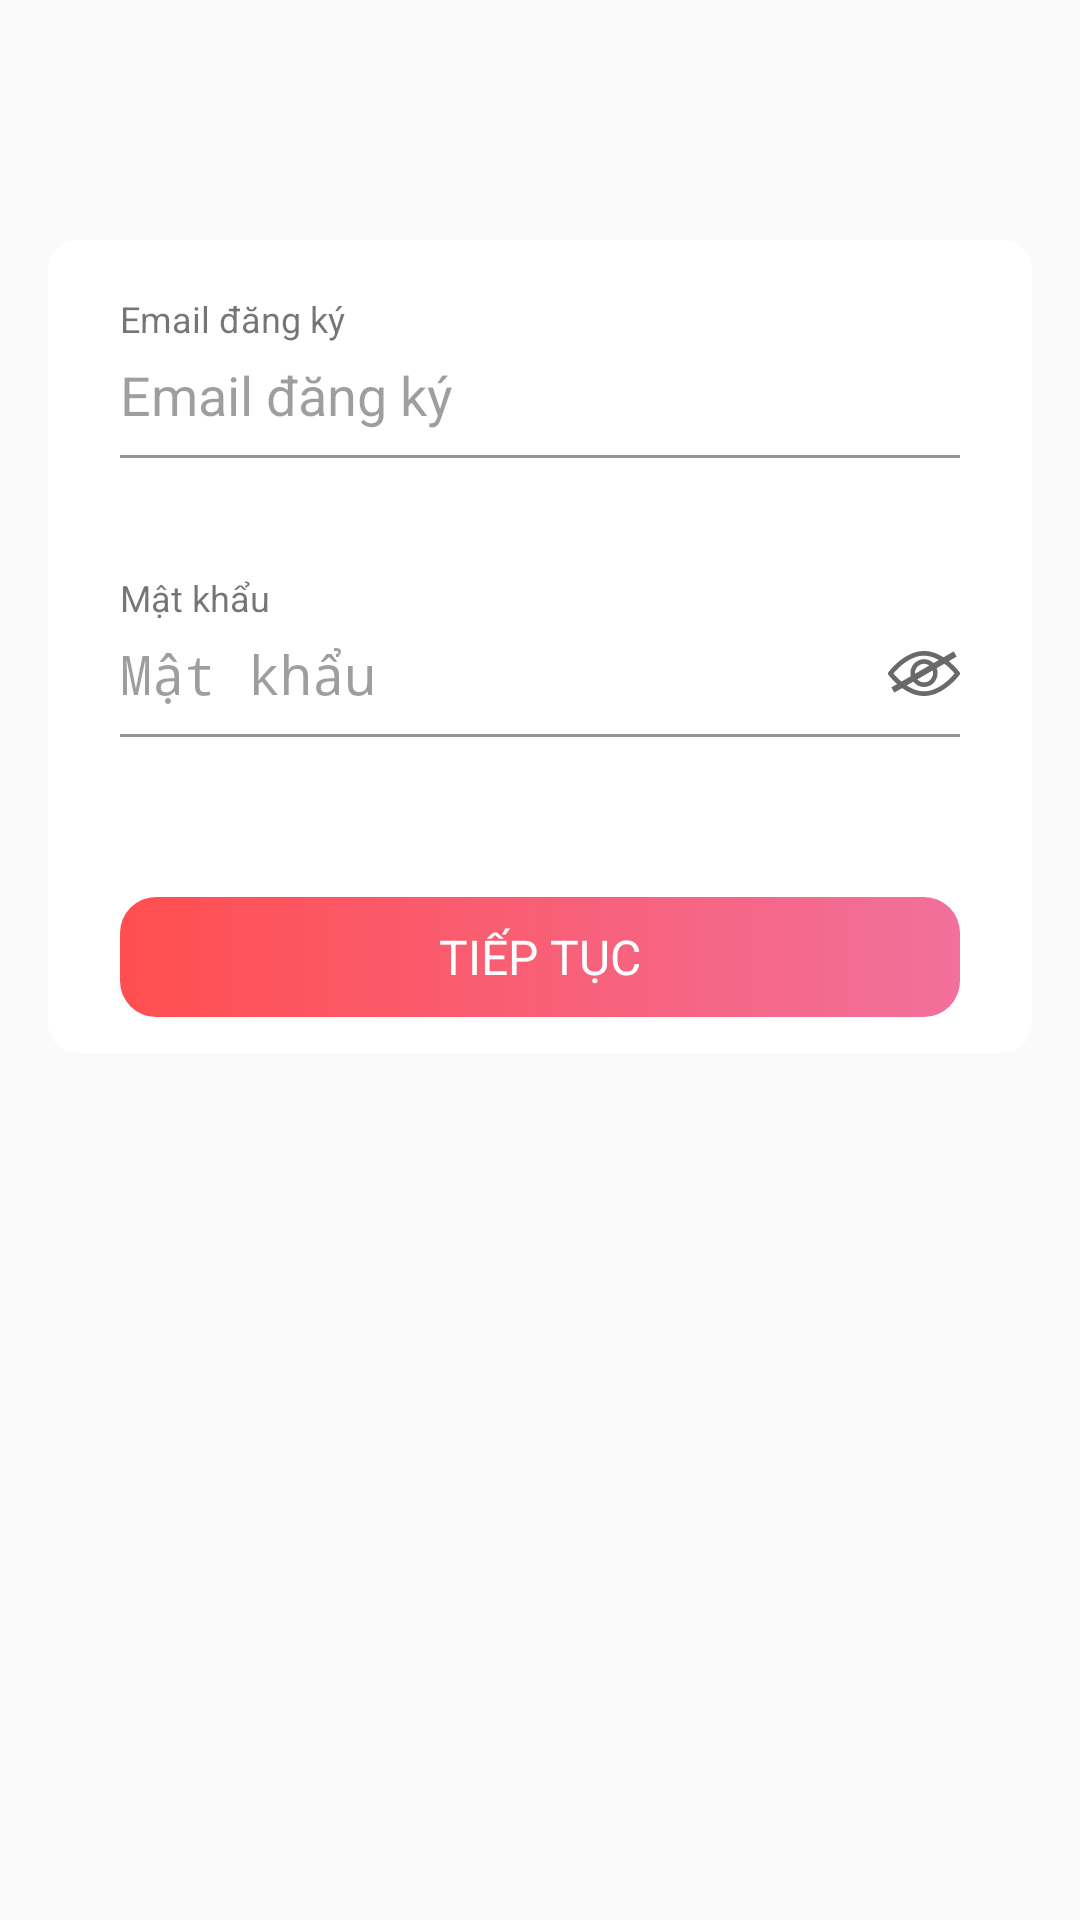

Android layout source for this screen:
<!-- AndroidManifest.xml: application theme AppTheme -->
<!-- res/layout/fragment_sign_up_email_pass.xml -->
<?xml version="1.0" encoding="utf-8"?>
<android.support.constraint.ConstraintLayout xmlns:android="http://schemas.android.com/apk/res/android"
    xmlns:app="http://schemas.android.com/apk/res-auto"
    xmlns:tools="http://schemas.android.com/tools"
    android:layout_width="match_parent"
    android:layout_height="match_parent"
    android:paddingTop="80dp"
    android:paddingLeft="16dp"
    android:paddingRight="16dp">

    <android.support.constraint.ConstraintLayout
        android:layout_width="match_parent"
        android:layout_height="wrap_content"
        android:paddingBottom="12dp"
        android:background="@drawable/backgrond_circler">

        <LinearLayout
            android:id="@+id/linearLayout8"
            android:layout_width="match_parent"
            android:layout_height="wrap_content"
            android:layout_marginEnd="24dp"
            android:layout_marginStart="24dp"
            android:layout_marginTop="18dp"
            android:orientation="vertical"
            app:layout_constraintEnd_toEndOf="parent"
            app:layout_constraintStart_toStartOf="parent"
            app:layout_constraintTop_toTopOf="parent">

            <TextView
                android:id="@+id/txtHeaderEmail"
                android:layout_width="wrap_content"
                android:layout_height="wrap_content"
                android:text="@string/su_email_register"
                android:textColor="#8A000000"
                android:textSize="12sp" />

            <EditText
                android:id="@+id/edtEmail"
                android:layout_width="match_parent"
                android:layout_height="wrap_content"
                android:layout_marginBottom="8dp"
                android:layout_marginTop="5dp"
                android:background="@android:color/transparent"
                android:drawablePadding="12dp"
                android:gravity="center|left"
                android:singleLine="true"
                android:hint="@string/su_email_register"
                android:textColor="#000000"
                android:textColorHint="#61000000" />

            <View
                android:id="@+id/viewBottomEmail"
                android:layout_width="match_parent"
                android:layout_height="1dp"
                android:background="#6B000000" />

            <TextView
                android:id="@+id/txtBottomEmail"
                android:layout_width="match_parent"
                android:layout_height="wrap_content"
                android:textColor="#DEFF1744"
                android:textSize="12dp" />
        </LinearLayout>

        <LinearLayout
            android:id="@+id/linearLayout10"
            android:layout_width="match_parent"
            android:layout_height="wrap_content"
            android:layout_marginEnd="24dp"
            android:layout_marginStart="24dp"
            android:layout_marginTop="22dp"
            android:orientation="vertical"
            app:layout_constraintEnd_toEndOf="parent"
            app:layout_constraintStart_toStartOf="parent"
            app:layout_constraintTop_toBottomOf="@+id/linearLayout8">

            <TextView
                android:id="@+id/txtHeaderPass"
                android:layout_width="wrap_content"
                android:layout_height="wrap_content"
                android:text="@string/su_pass"
                android:textColor="#8A000000"
                android:textSize="12sp" />

            <LinearLayout
                android:layout_width="match_parent"
                android:layout_height="wrap_content"
                android:layout_marginBottom="8dp"
                android:layout_marginTop="5dp"
                android:gravity="center_vertical"
                android:orientation="horizontal"
                android:weightSum="1">

                <EditText
                    android:id="@+id/edtPass"
                    android:layout_width="match_parent"
                    android:layout_height="wrap_content"
                    android:layout_marginRight="5dp"
                    android:layout_weight="1"
                    android:background="@android:color/transparent"
                    android:gravity="center|left"
                    android:hint="@string/su_pass"
                    android:inputType="textPassword"
                    android:singleLine="true"
                    android:textColor="#000000"
                    android:textColorHint="#61000000" />

                <CheckBox
                    android:id="@+id/cbShowPass"
                    android:layout_width="24dp"
                    android:layout_height="15dp"
                    android:background="@drawable/check_show_pass"
                    android:button="@null" />
            </LinearLayout>

            <View
                android:id="@+id/viewBottomPass"
                android:layout_width="match_parent"
                android:layout_height="1dp"
                android:background="#6B000000" />

            <TextView
                android:id="@+id/txtBottomPass"
                android:layout_width="match_parent"
                android:layout_height="wrap_content"
                android:textColor="#DEFF1744"
                android:textSize="12dp" />
        </LinearLayout>

        <TextView
            android:id="@+id/txtNext"
            android:layout_width="280dp"
            android:layout_height="40dp"
            android:layout_marginEnd="24dp"
            android:layout_marginStart="24dp"
            android:layout_marginTop="37dp"
            android:background="@drawable/btn_start"
            android:gravity="center"
            android:text="@string/we_next"
            android:textAllCaps="true"
            android:textColor="@color/colorWhite"
            android:textSize="16sp"
            app:layout_constraintEnd_toEndOf="parent"
            app:layout_constraintStart_toStartOf="parent"
            app:layout_constraintTop_toBottomOf="@+id/linearLayout10" />

    </android.support.constraint.ConstraintLayout>

</android.support.constraint.ConstraintLayout>
<!-- resources referenced by this layout -->
<resources>
  <color name="colorWhite">#ffffff</color>
  <!-- drawable backgrond_circler (drawable) -->
  <?xml version="1.0" encoding="utf-8"?>
  <selector xmlns:android="http://schemas.android.com/apk/res/android">
      <item>
          <shape>
              <gradient android:endColor="#FFFFFF" android:startColor="#FFFFFF"
                  android:centerColor="#FFFFFF" android:angle="180"
                  android:useLevel="true"
                  android:centerX="0.5"
                  android:centerY="0.5"
                  android:type="linear"/>
              <corners
                  android:radius="10dp"/>
          </shape>
      </item>
  </selector>
  <!-- drawable btn_start (drawable) -->
  <?xml version="1.0" encoding="utf-8"?>
  <shape xmlns:android="http://schemas.android.com/apk/res/android"
      android:shape="rectangle">
  
      <gradient android:startColor="#FF4E50"
          android:endColor="#F2709C"/>
      <corners android:radius="12dp"/>
  
  </shape>
  <!-- drawable check_show_pass (drawable) -->
  <?xml version="1.0" encoding="utf-8"?>
  <selector xmlns:android="http://schemas.android.com/apk/res/android">
  
      <item android:state_checked="true"
          android:drawable="@drawable/ic_show_pass"/>
  
      <item android:drawable="@drawable/ic_hide_pass"/>
  </selector>
  <string name="su_email_register">Email đăng ký</string>
  <string name="su_pass">Mật khẩu</string>
  <string name="we_next">Tiếp tục</string>
  <style name="AppTheme" parent="Theme.AppCompat.Light.NoActionBar">
          
          <item name="colorPrimary">@color/colorPrimary</item>
          <item name="colorPrimaryDark">@color/colorBlack</item>
          <item name="colorAccent">@color/colorAccent</item>
          <item name="windowActionBar">false</item>
          <item name="windowNoTitle">true</item>
          <item name="android:statusBarColor">@color/colorWhite</item>
          <item name="android:windowLightStatusBar" tools:ignore="NewApi">true</item>
          
          
      </style>
  <!-- drawable ic_show_pass (drawable) -->
  <vector xmlns:android="http://schemas.android.com/apk/res/android"
      android:width="24dp"
      android:height="15dp"
      android:viewportWidth="24"
      android:viewportHeight="15">
    <path
        android:pathData="M11.9999,0C18.5245,0 23.6331,6.7546 23.8475,7.0422C24.0509,7.3148 24.0509,7.6852 23.8475,7.958C23.6331,8.2453 18.5245,15 11.9999,15C5.4753,15 0.3665,8.2454 0.1523,7.9578C-0.0508,7.6849 -0.0508,7.3148 0.1523,7.042C0.3665,6.7546 5.4753,0 11.9999,0ZM1.7991,7.4995C3.0313,8.9651 7.1939,13.4483 11.9999,13.4483C16.8163,13.4483 20.9701,8.9674 22.2008,7.5005C20.968,6.0341 16.8057,1.5517 11.9999,1.5517C7.1835,1.5517 3.0297,6.0326 1.7991,7.4995ZM7.4667,7.3636C7.4667,4.8072 9.5004,2.7273 12,2.7273C14.4996,2.7273 16.5333,4.8072 16.5333,7.3636C16.5333,9.9201 14.4996,12 12,12C9.5004,12 7.4667,9.9201 7.4667,7.3636ZM8.9779,7.3636C8.9779,9.068 10.3335,10.4545 12,10.4545C13.6665,10.4545 15.0222,9.068 15.0222,7.3636C15.0222,5.6593 13.6665,4.2727 12,4.2727C10.3336,4.2727 8.9779,5.6593 8.9779,7.3636Z"
        android:fillColor="#000000"
        android:fillAlpha="0.54"
        android:fillType="evenOdd"/>
  </vector>
  <color name="colorPrimary">#3F51B5</color>
  <color name="colorBlack">#000000</color>
  <color name="colorAccent">#FF4E50</color>
</resources>
